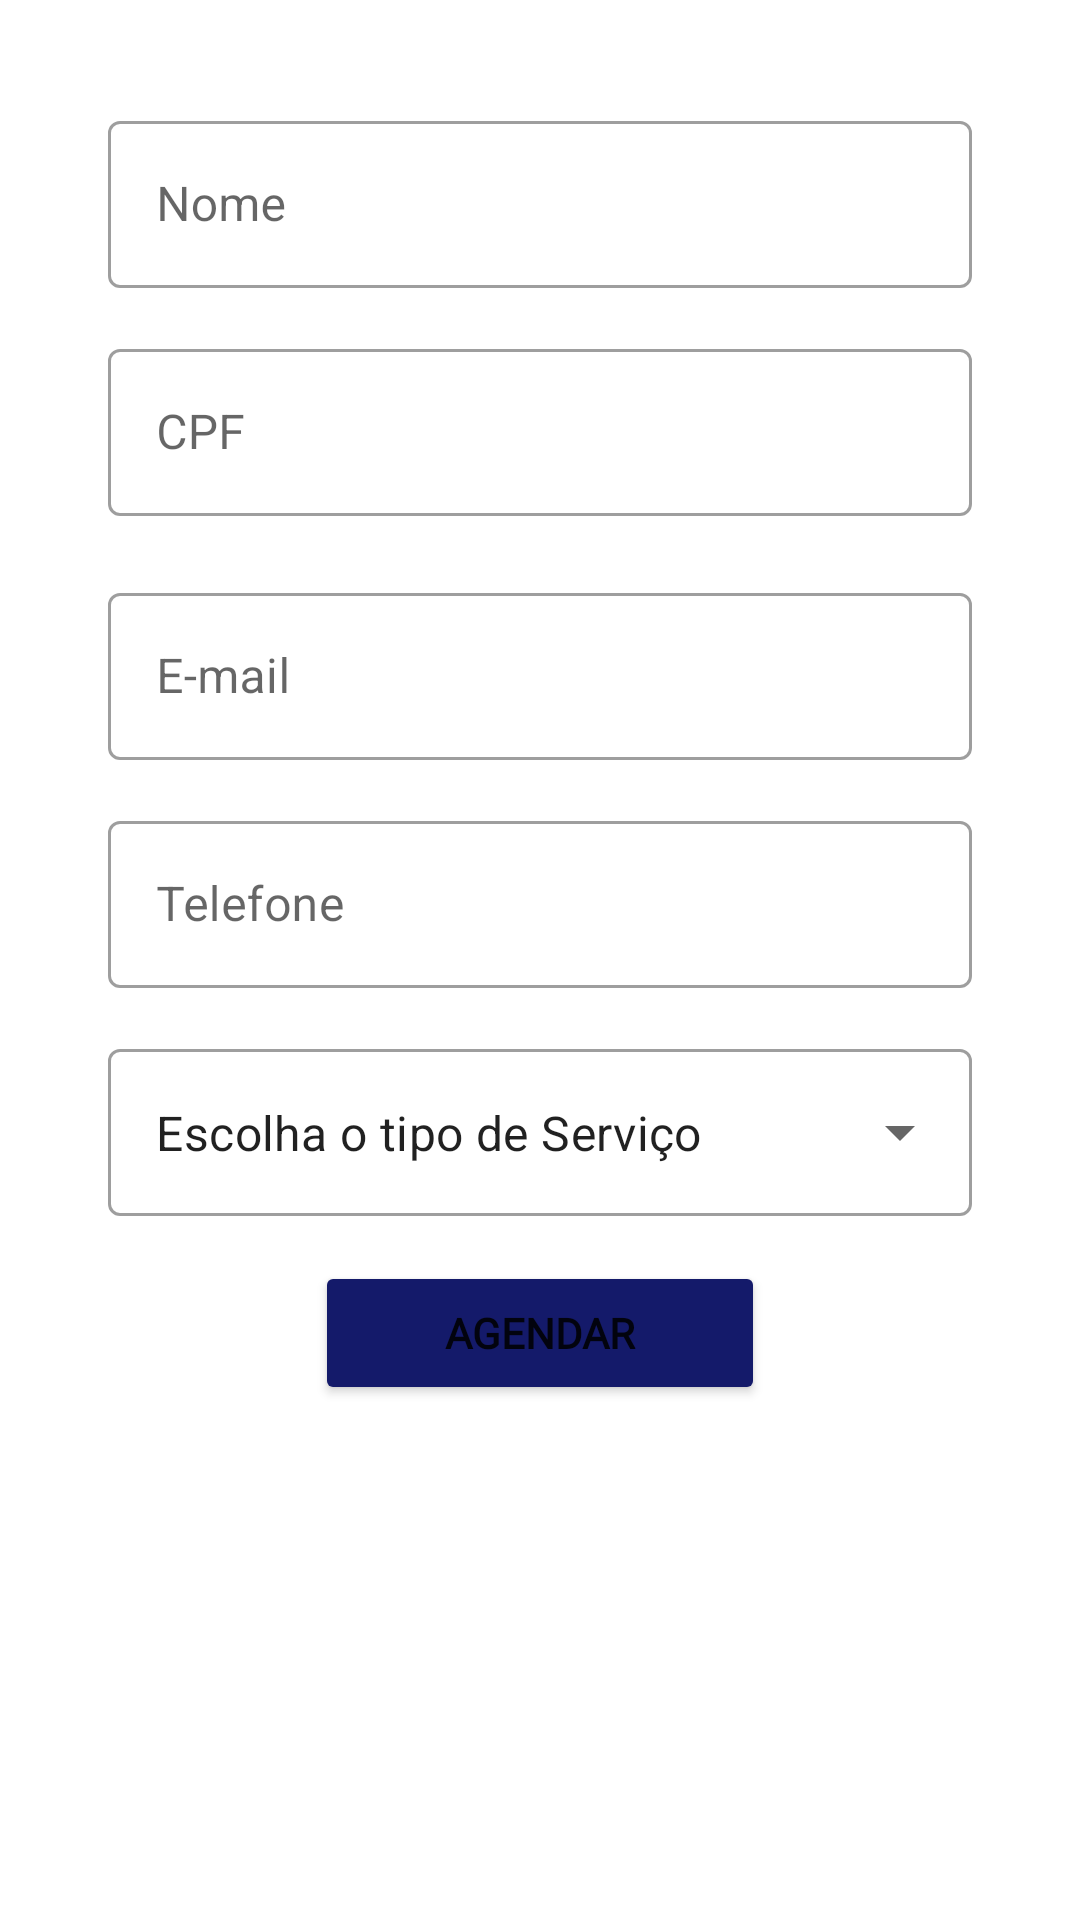

Android layout source for this screen:
<!-- AndroidManifest.xml: application theme Theme.FisioterapiaApp -->
<!-- res/layout/fragment_agendamento.xml -->
<?xml version="1.0" encoding="utf-8"?>
<ScrollView
    xmlns:android="http://schemas.android.com/apk/res/android"
    xmlns:app="http://schemas.android.com/apk/res-auto"
    xmlns:tools="http://schemas.android.com/tools"
    android:layout_width="match_parent"
    android:layout_height="match_parent"
    android:fillViewport="true"
    android:background="@color/white"
    >

    <androidx.constraintlayout.widget.ConstraintLayout
        style="@style/Widget.MaterialComponents.TextInputLayout.OutlinedBox"
        android:layout_width="match_parent"
        android:layout_height="match_parent"
        android:padding="20dp"
        tools:context=".CadastrarFragment">

        <Button
            android:id="@+id/button_agendar"
            android:layout_width="150dp"
            android:layout_height="wrap_content"
            android:layout_marginTop="15dp"
            android:fontFamily="@font/rubik_bold"
            android:text="Agendar"
            android:textStyle="bold"
            app:backgroundTint="#141A6A"
            app:cornerRadius="5dp"
            app:layout_constraintEnd_toEndOf="parent"
            app:layout_constraintStart_toStartOf="parent"
            app:layout_constraintTop_toBottomOf="@+id/layout_autocomplete" />

        <com.google.android.material.textfield.TextInputLayout
            android:id="@+id/layout_nome"
            style="@style/Widget.MaterialComponents.TextInputLayout.OutlinedBox"
            android:layout_width="match_parent"
            android:layout_height="wrap_content"
            android:layout_marginTop="15dp"
            android:paddingLeft="16dp"
            android:paddingRight="16dp"
            app:layout_constraintTop_toTopOf="parent"
            tools:layout_editor_absoluteX="20dp">

            <com.google.android.material.textfield.TextInputEditText
                android:layout_width="match_parent"
                android:layout_height="wrap_content"
                android:hint="Nome"
                android:inputType="textPersonName" />
        </com.google.android.material.textfield.TextInputLayout>

        <com.google.android.material.textfield.TextInputLayout
            android:id="@+id/layout_cpf"
            style="@style/Widget.MaterialComponents.TextInputLayout.OutlinedBox"
            android:layout_width="match_parent"
            android:layout_height="wrap_content"
            android:layout_marginTop="15dp"
            android:paddingLeft="16dp"
            android:paddingRight="16dp"
            app:errorEnabled="true"
            app:layout_constraintTop_toBottomOf="@+id/layout_nome">

            <com.google.android.material.textfield.TextInputEditText
                android:id="@+id/campo_cpf"
                android:layout_width="match_parent"
                android:layout_height="wrap_content"
                android:hint="CPF"
                android:inputType="number" />
        </com.google.android.material.textfield.TextInputLayout>

        <com.google.android.material.textfield.TextInputLayout
            android:id="@+id/layout_email"
            style="@style/Widget.MaterialComponents.TextInputLayout.OutlinedBox"
            android:layout_width="match_parent"
            android:layout_height="wrap_content"
            android:paddingLeft="16dp"
            android:paddingRight="16dp"
            app:layout_constraintEnd_toEndOf="parent"
            app:layout_constraintStart_toStartOf="parent"
            app:layout_constraintTop_toBottomOf="@id/layout_cpf">

            <com.google.android.material.textfield.TextInputEditText
                android:id="@+id/campo_email"
                android:layout_width="match_parent"
                android:layout_height="wrap_content"
                android:hint="E-mail"
                android:inputType="textEmailAddress" />
        </com.google.android.material.textfield.TextInputLayout>

        <com.google.android.material.textfield.TextInputLayout
            android:id="@+id/layout_telefone"
            style="@style/Widget.MaterialComponents.TextInputLayout.OutlinedBox"
            android:layout_width="match_parent"
            android:layout_height="wrap_content"
            android:layout_marginTop="15dp"
            android:paddingLeft="16dp"
            android:paddingRight="16dp"
            app:layout_constraintTop_toBottomOf="@+id/layout_email">

            <com.google.android.material.textfield.TextInputEditText
                android:id="@+id/campo_telefone"
                android:layout_width="match_parent"
                android:layout_height="wrap_content"
                android:hint="Telefone"
                android:inputType="number" />
        </com.google.android.material.textfield.TextInputLayout>

        <com.google.android.material.textfield.TextInputLayout
            android:id="@+id/layout_autocomplete"
            style="@style/Widget.MaterialComponents.TextInputLayout.OutlinedBox.ExposedDropdownMenu"
            android:layout_width="match_parent"
            android:layout_height="wrap_content"
            android:layout_marginTop="15dp"
            android:paddingLeft="16dp"
            android:paddingRight="16dp"
            app:layout_constraintTop_toBottomOf="@+id/layout_telefone"
           >

            <AutoCompleteTextView
                android:id="@+id/autocomplete"
                android:layout_width="match_parent"
                android:layout_height="wrap_content"
                android:text="Escolha o tipo de Serviço"
                android:inputType="none"/>
        </com.google.android.material.textfield.TextInputLayout>



    </androidx.constraintlayout.widget.ConstraintLayout>
</ScrollView>
<!-- resources referenced by this layout -->
<resources>
  <color name="white">#FFFFFFFF</color>
  <style name="Theme.FisioterapiaApp" parent="Theme.MaterialComponents.Light.NoActionBar">
          
          <item name="colorPrimary">@color/white</item>
          <item name="colorPrimaryVariant">@color/white</item>
          <item name="colorOnPrimary">@color/white</item>
          
          <item name="colorSecondary">@color/white</item>
          <item name="colorSecondaryVariant">@color/white</item>
          <item name="colorOnSecondary">@color/white</item>
          <item name="background">@color/white</item>
  
          
          <item name="android:statusBarColor" tools:targetApi="l">?attr/colorPrimaryVariant</item>
          
      </style>
</resources>
